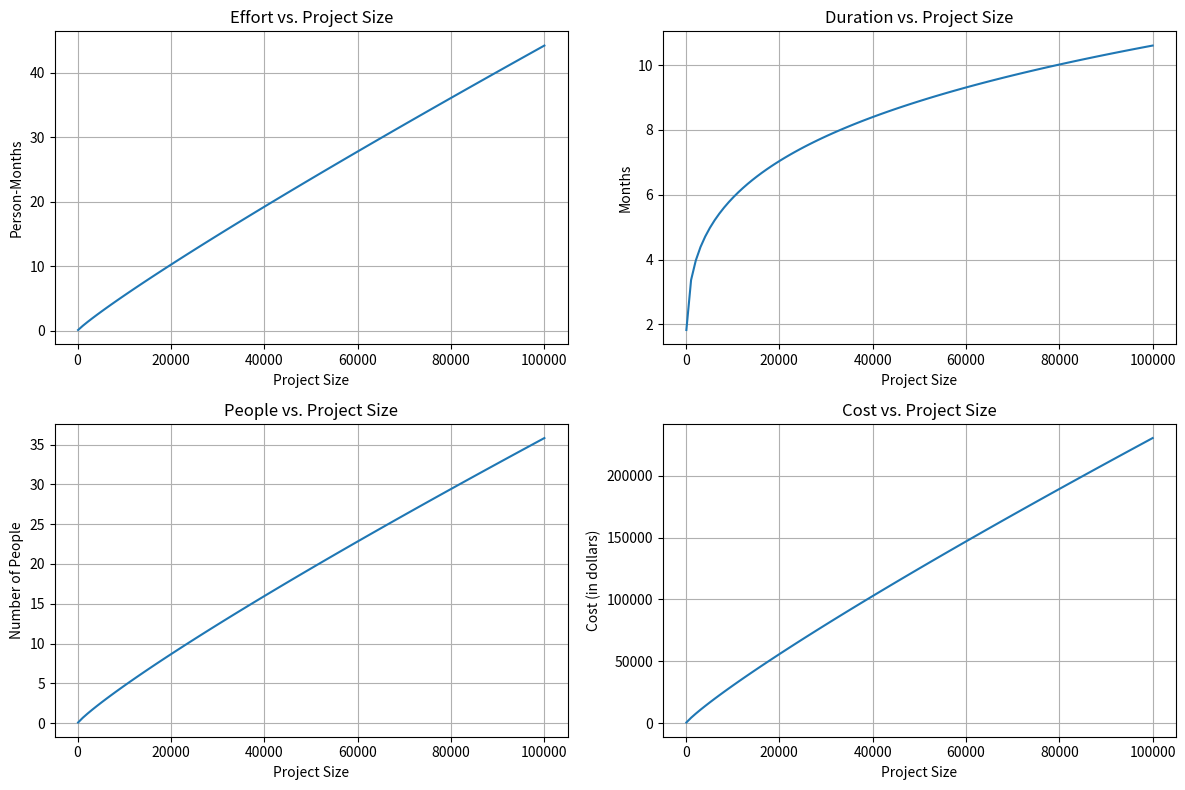

Generate this figure with matplotlib:
import matplotlib.pyplot as plt
import numpy as np

def calculate_cocomo2(project_size, scale_factors, cost_drivers):
    # Effort calculation
    a = 2.94
    b = 0.91
    size_factor = project_size ** b
    #print(size_factor)

    # Calculate scale factor
    scale_factor = 1.0
    for factor in scale_factors:
        scale_factor *= factor

    effort = a * size_factor * scale_factor
    #print(effort)
    # Duration calculation 
    c = 3.67
    d = 0.28
    duration = c * effort ** d
    #print(duration)
    # People calculation
    e = 1.05
    f = 0.11
    people = effort / (duration ** f) * e
    #print(people)
    # Cost calculation
    average_salary = 8000  # Assume an average salary per person
    cost = people * average_salary
    #print(cost)
    # Adjust the cost based on cost drivers
    for driver, value in cost_drivers.items():
        cost *= value

    return {
        "Effort": effort,
        "Duration": duration,
        "People": people,
        "Cost": cost
    }

def main():
    project_size = np.linspace(100, 100000, num=100)  #Range of project sizes
    scale_factors = [0.15, 0.95, 0.85, 0.05, 0.07]  #Scale factors (range from 0.01 to 1.00)
    cost_drivers = {
        "RELY": 1.07,  # Required software reliability
        "DATA": 0.94,  # Database size
        "CPLX": 0.80,  # Product complexity
    }

    metrics = ['Effort', 'Duration', 'People', 'Cost']
    titles = ['Effort vs. Project Size', 'Duration vs. Project Size', 'People vs. Project Size', 'Cost vs. Project Size']
    units = ['Person-Months', 'Months', 'Number of People', 'Cost (in dollars)']


    fig, axes = plt.subplots(nrows=2, ncols=2, figsize=(12, 8))
    axes = axes.flatten()

    for i, metric in enumerate(metrics):
        values = []
        for size in project_size:
            result = calculate_cocomo2(size, scale_factors, cost_drivers)
            values.append(result[metric])

        axes[i].plot(project_size, values)
        axes[i].set_title(titles[i])
        axes[i].set_xlabel('Project Size')
        axes[i].set_ylabel(units[i])
        axes[i].grid(True)

    plt.tight_layout()
    plt.show()

if __name__ == '__main__':
    main()
